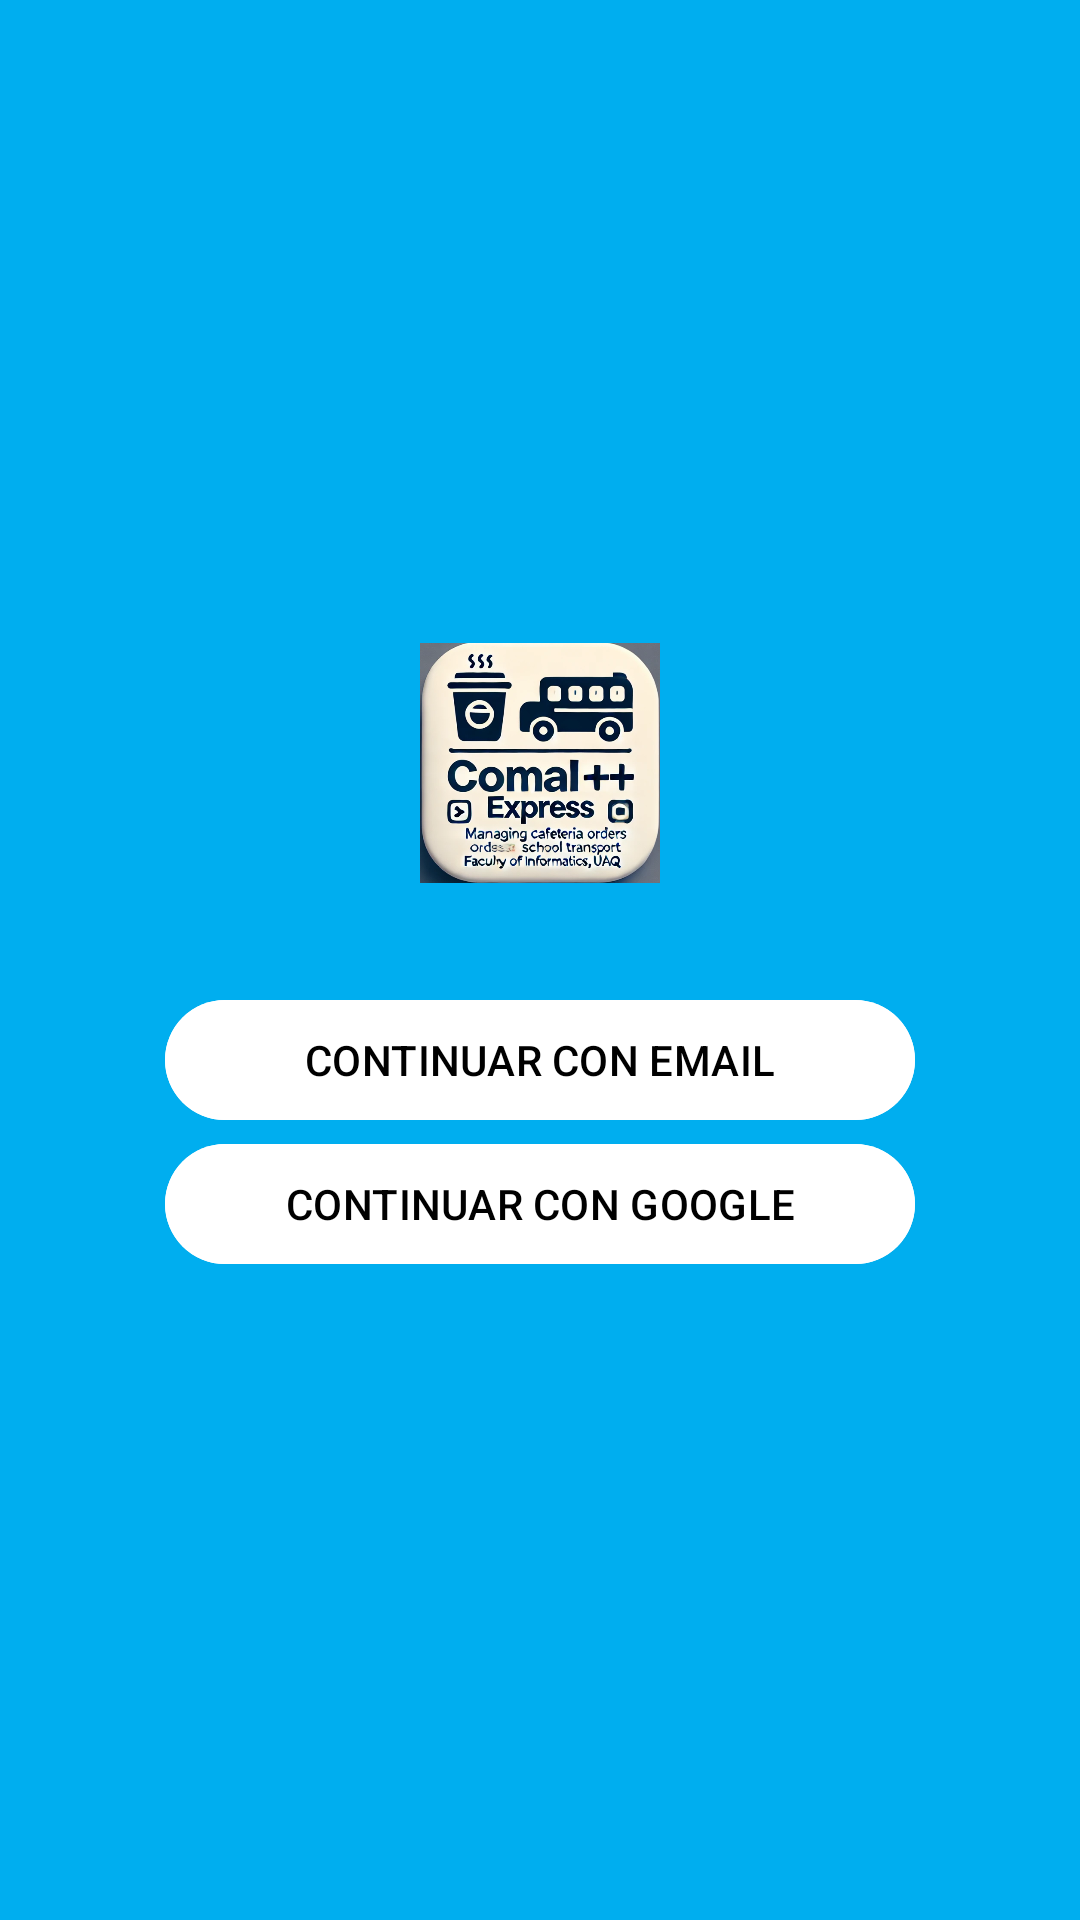

Reconstruct the res/layout file that produces this screen, plus the resources it refers to.
<!-- AndroidManifest.xml: application theme Theme.Proyecto11 -->
<!-- res/layout/activity_opciones_login.xml -->
<?xml version="1.0" encoding="utf-8"?>
<androidx.appcompat.widget.LinearLayoutCompat
    xmlns:android="http://schemas.android.com/apk/res/android"
    xmlns:app="http://schemas.android.com/apk/res-auto"
    xmlns:tools="http://schemas.android.com/tools"
    android:id="@+id/main"
    android:layout_width="match_parent"
    android:layout_height="match_parent"
    android:orientation="vertical"
    android:gravity="center"
    tools:context=".OpcionesLoginActivity"
    android:background="@color/fondo">


    <ImageView
        android:layout_width="80dp"
        android:layout_height="80dp"
        android:src="@drawable/logo"/>

    <com.google.android.material.button.MaterialButton
        android:id="@+id/opcionEmail"
        android:text="@string/opcionEmail"
        android:layout_marginTop="35dp"
        android:textAllCaps="true"
        android:layout_width="250dp"
        android:layout_height="wrap_content"
        android:textColor="@color/black"
        android:backgroundTint="@color/white"/>

    <com.google.android.material.button.MaterialButton
        android:id="@+id/opcionGoogle"
        android:text="@string/opcionGoogle"
        android:textAllCaps="true"
        android:layout_width="250dp"
        android:layout_height="wrap_content"
        android:textColor="@color/black"
        android:backgroundTint="@color/white"/>

</androidx.appcompat.widget.LinearLayoutCompat>
<!-- resources referenced by this layout -->
<resources>
  <color name="black">#FF000000</color>
  <color name="fondo">#00AEEF</color>
  <color name="white">#FFFFFFFF</color>
  <!-- drawable logo: png bitmap (drawable, 357813 bytes) -->
  <string name="opcionEmail">Continuar con Email</string>
  <string name="opcionGoogle">Continuar con Google</string>
  <style name="Theme.Proyecto11" parent="Base.Theme.Proyecto11" />
  <style name="Base.Theme.Proyecto11" parent="Theme.Material3.DayNight.NoActionBar">
          
          
      </style>
</resources>
